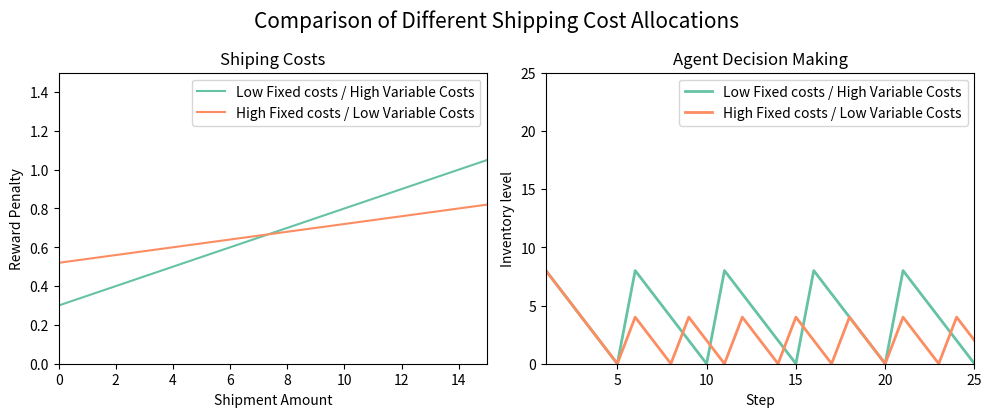

Reproduce this figure in Python.
from matplotlib import pyplot as plt

low_fix, high_fix = .25, .5
high_var, low_var = .05, .02

option_1 = []
option_2 = []

for i in range(26):
    option_1.append(low_fix + high_var*(i+1))
    option_2.append(high_fix + low_var*(i+1))

print(option_1)
print(option_2)

plt.rcParams["figure.figsize"] = (10, 4.2)

plt.subplot(1, 2, 1)
plt.plot(option_1, label="Low Fixed costs / High Variable Costs", color="#66C2A5")
plt.plot(option_2, label="High Fixed costs / Low Variable Costs", color="#FC8D62")
plt.legend()
plt.ylabel("Reward Penalty")
plt.xlabel("Shipment Amount")
plt.xlim([0, 15])
plt.ylim([0, 1.5])
plt.title("Shiping Costs")

plt.subplot(1, 2, 2)

option_1 = [0, 8, 6, 4, 2, 0, 8, 6, 4, 2, 0, 8, 6, 4, 2, 0, 8, 6, 4, 2, 0, 8, 6, 4, 2, 0]
option_2 = [0, 8, 6, 4, 2, 0, 4, 2, 0, 4, 2, 0, 4, 2, 0, 4, 2, 0, 4, 2, 0, 4, 2, 0, 4, 2]
# [8, 6, 4, 2, 0, 10, 8, 6, 4, 2, 0, 10, 8, 6, 4, 2, 0, 10, 8, 6, 4, 2, 0, 10, 8]
plt.plot(option_1, label="Low Fixed costs / High Variable Costs", color="#66C2A5", linewidth=2)
plt.plot(option_2, label="High Fixed costs / Low Variable Costs", color="#FC8D62", linewidth=2)
plt.legend()
plt.ylabel("Inventory level")
plt.xlabel("Step")
plt.xlim([1, 25])
plt.ylim([0, 25])
plt.title("Agent Decision Making")

plt.suptitle("Comparison of Different Shipping Cost Allocations", fontsize=15)
plt.tight_layout(pad=1)
plt.show()

"""
Both after 50000 training steps a 2000 generations
Both with 2 lead time, 2 demand per step
inventory_holding_cost_multiplier of .5
Options for shipment size of 4 or 10
Convegence in both (dont get better with more steps)
"""
